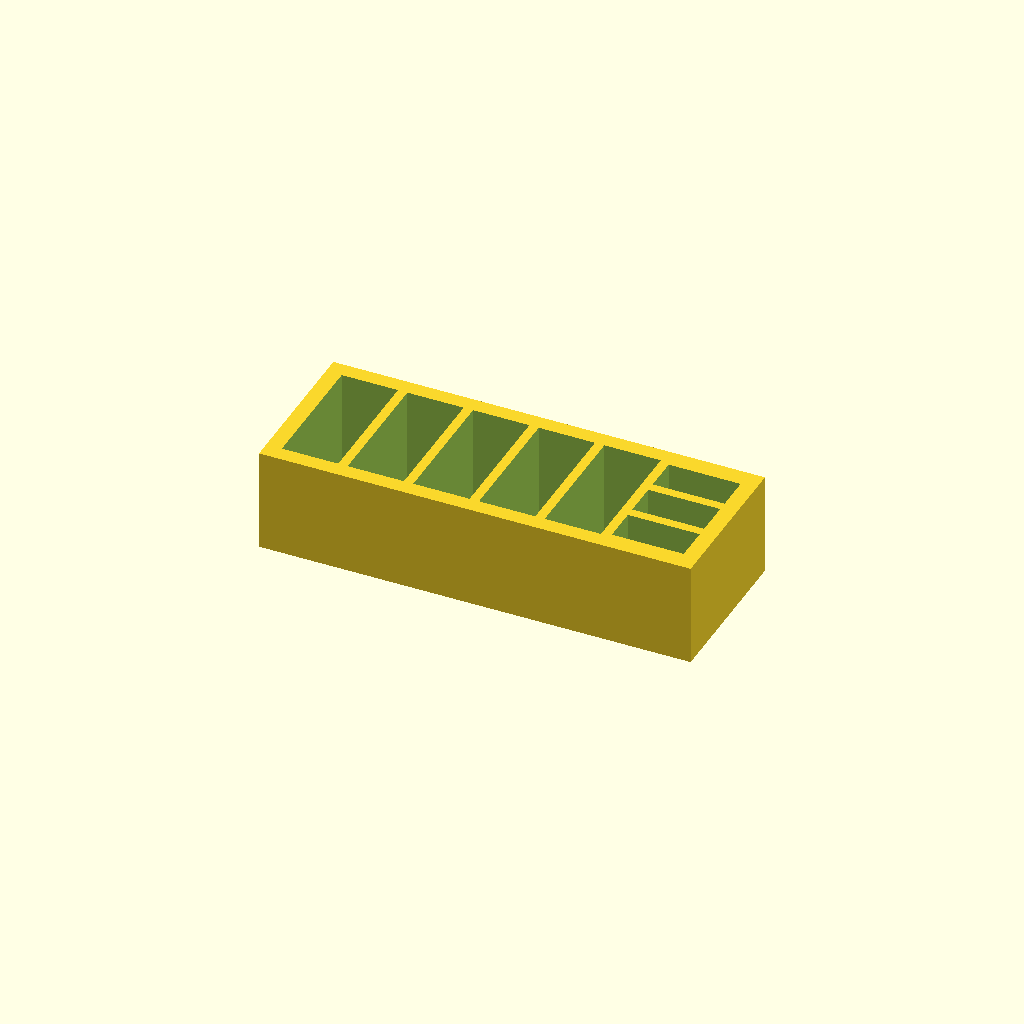
Cell 1 — every parameter at its default value.
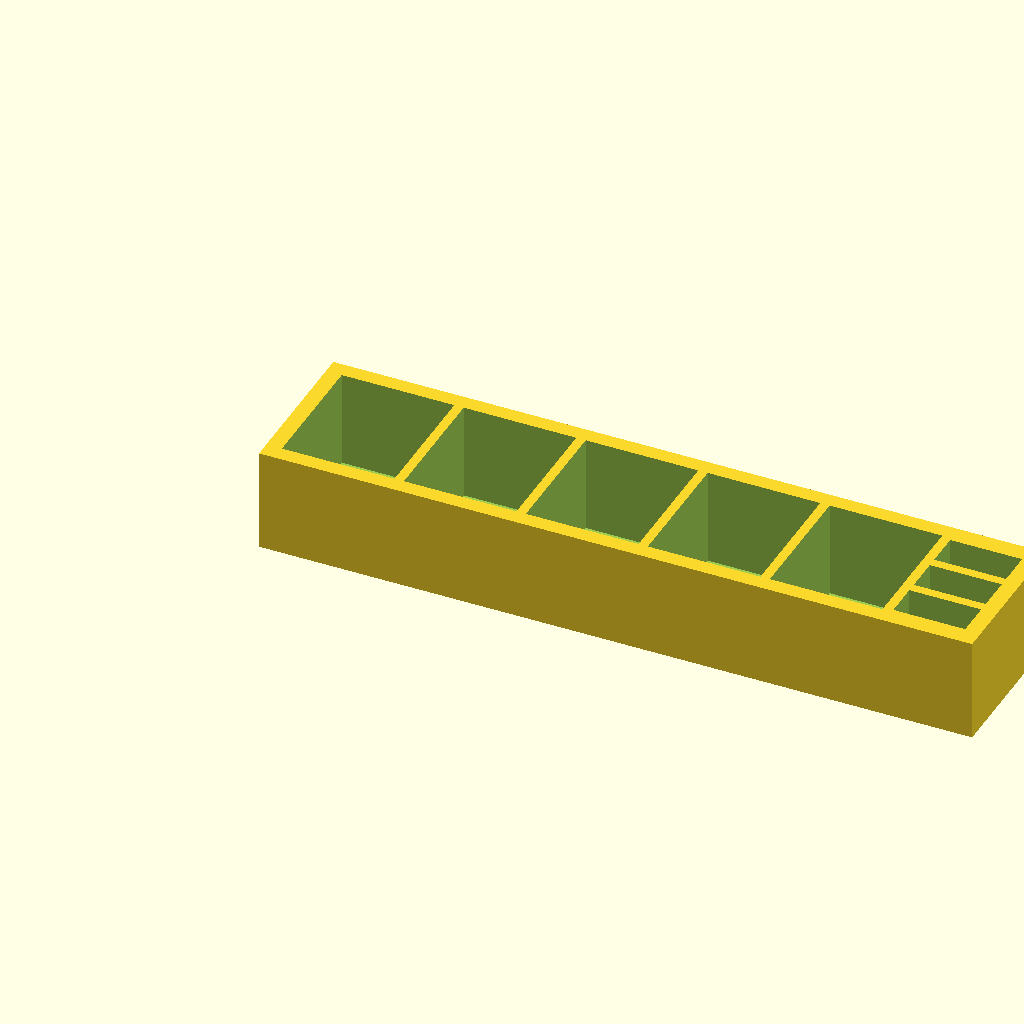
Cell 2: the same model with big_insert_x = 36.
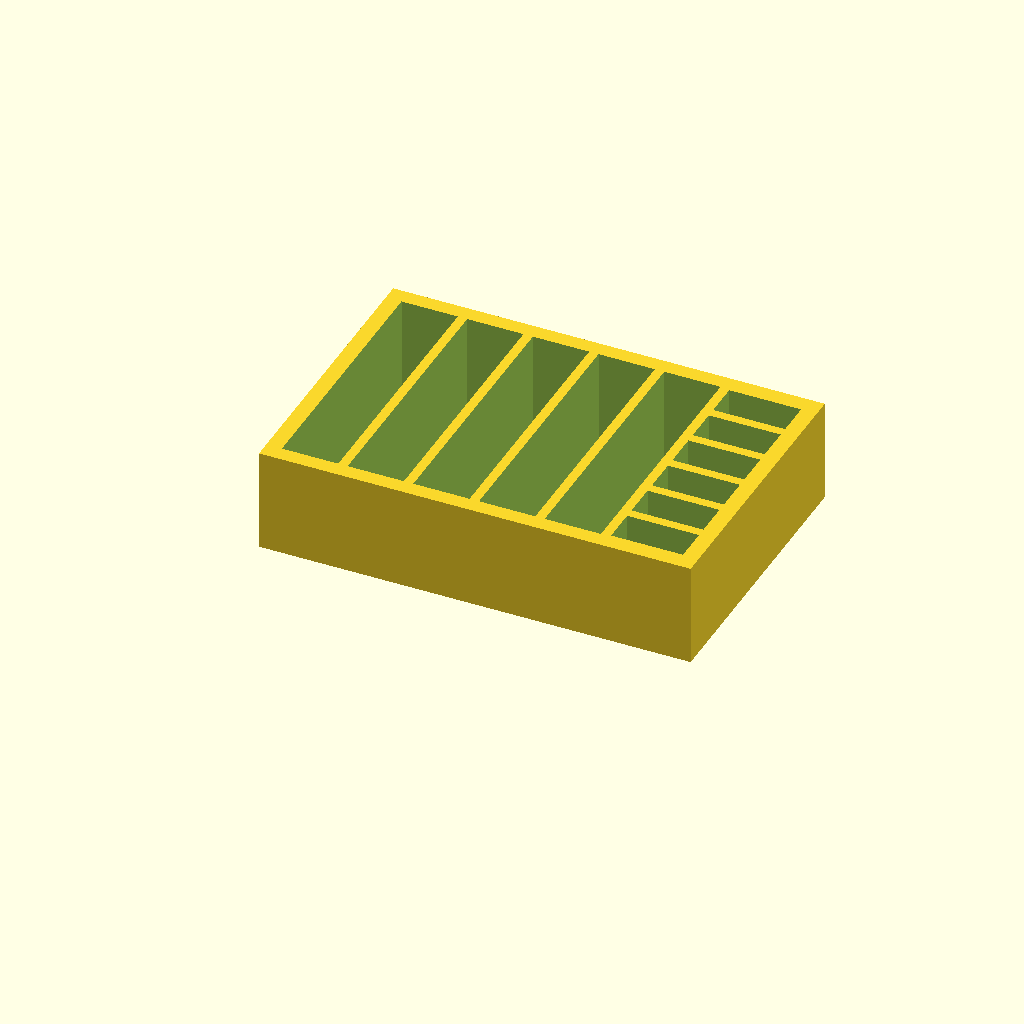
Cell 3: the same model with big_insert_y = 82.
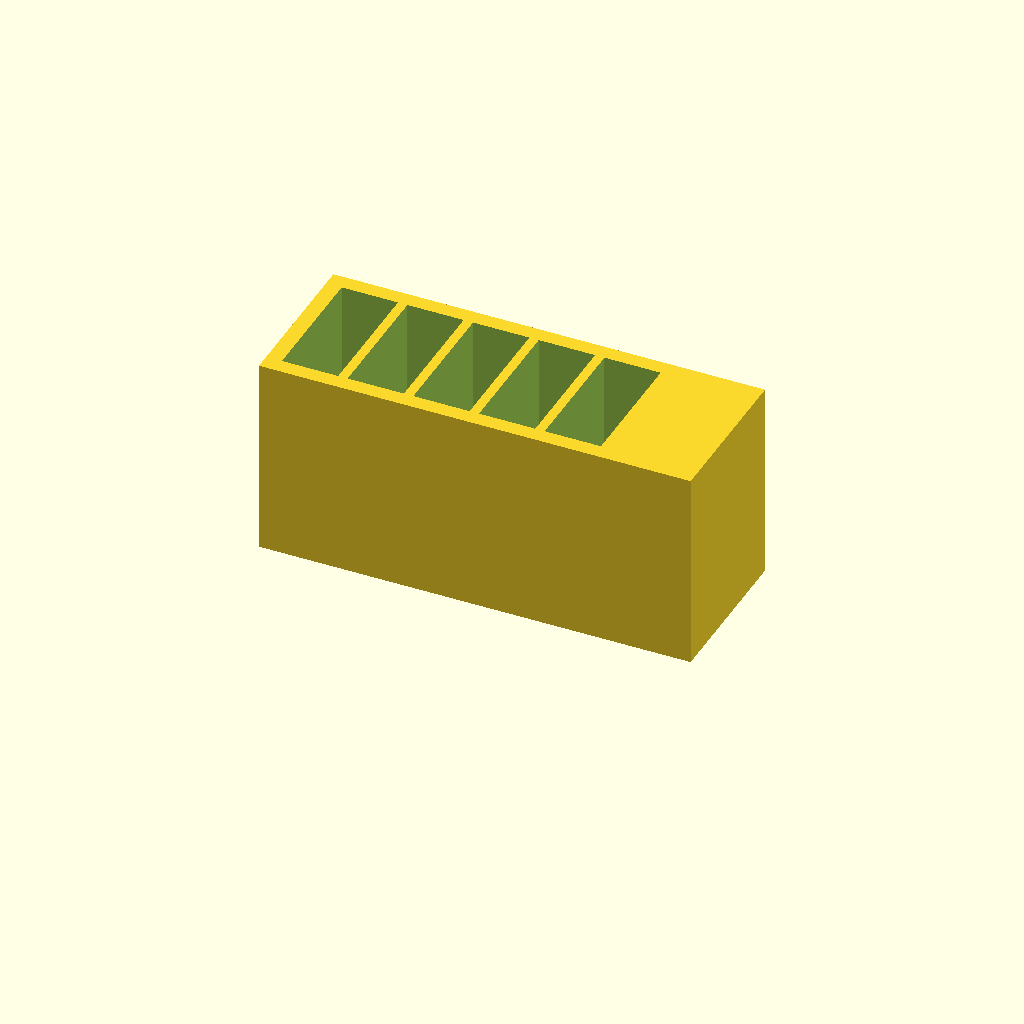
Cell 4 — big_insert_z set to 62, the other parameters unchanged.
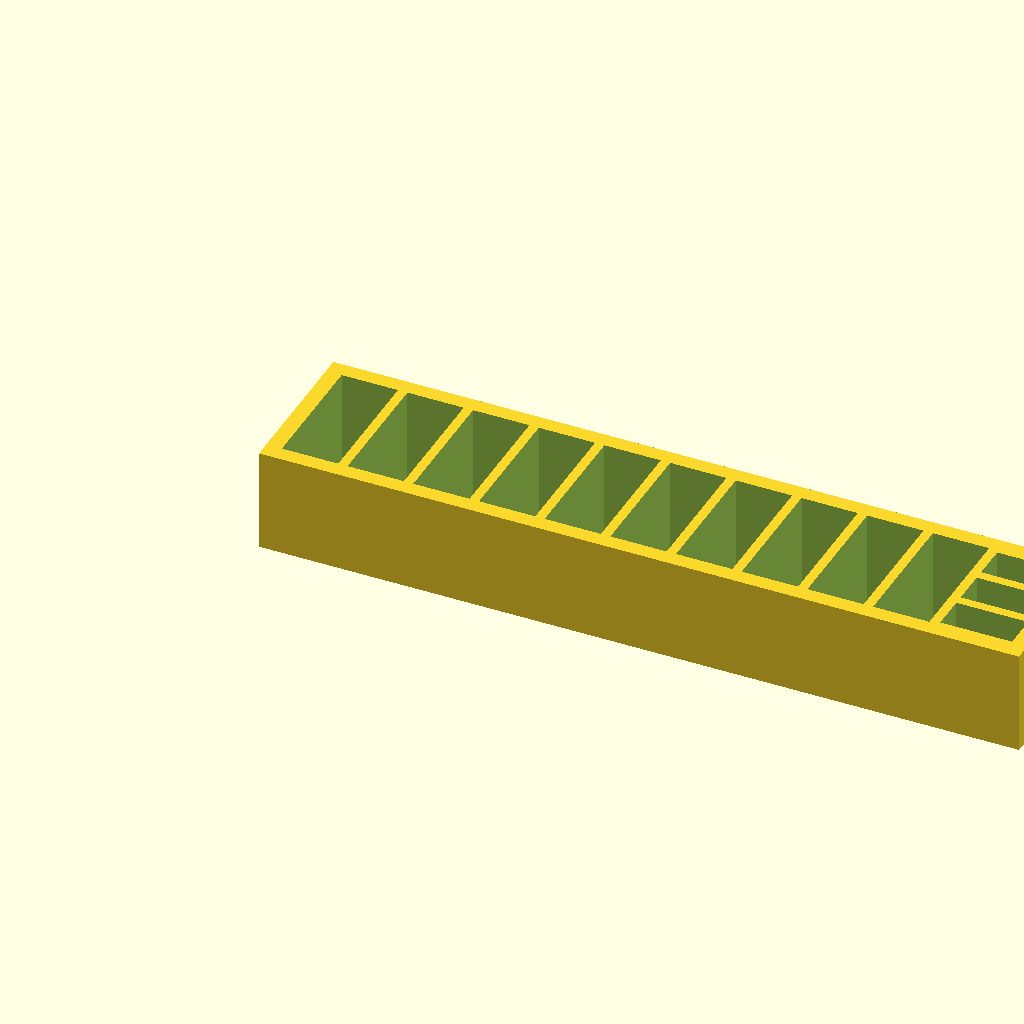
Cell 5 — num_big set to 10, the other parameters unchanged.
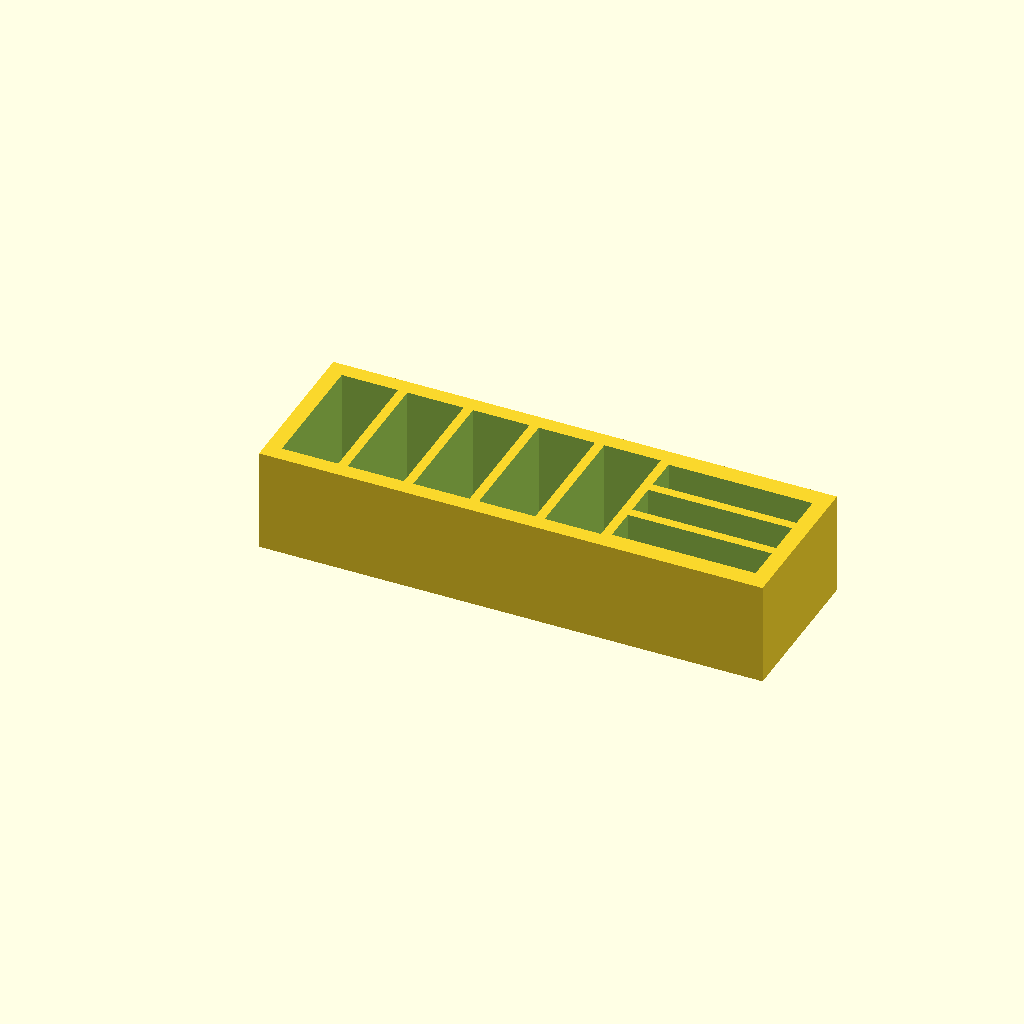
Cell 6: the same model with small_insert_x = 46.
One fixed orthographic camera (rotation 55°, 0°, 25°; colour scheme Cornfield) for every cell.
OpenSCAD source file openscad-insert-organizer/insert_organizer.scad:
// Parameterized insert organizer
// Big inserts (18 x 41 x 31) arranged in a row, plus a perpendicular column
// of small inserts (23 x 11 x 31) at the right end. All gaps and borders
// match the shared spec; the outer X grows to fit.

// ---- Big insert parameters ----
big_insert_x = 18;   // big insert width  (X, short side)
big_insert_y = 41;   // big insert depth  (Y, long side)
big_insert_z = 31;   // big insert height (Z, cut depth)
num_big      = 5;    // how many big inserts in the row

// ---- Small insert parameters (perpendicular orientation) ----
small_insert_x = 23; // small insert long side, along X (perpendicular to big inserts)
small_insert_y = 11; // small insert short side, along Y
small_insert_z = 31;

// ---- Shared parameters ----
internal_gap    = 3; // nominal wall thickness between adjacent inserts
border          = 5; // nominal wall thickness around the outside
floor_thickness = 2; // solid floor below the inserts

$fn = 64;

// ---- Outer box ----
// X grows just enough to give the small-insert column a full 3 mm gap to the
// last big insert and a full 5 mm right border. Y and Z are unchanged.
last_big_end_x = border + num_big * big_insert_x + (num_big - 1) * internal_gap;
small_x_origin = last_big_end_x + internal_gap;
outer_x        = small_x_origin + small_insert_x + border;
outer_y        = 2 * border + big_insert_y;
outer_z        = floor_thickness + big_insert_z;

// How many small inserts fit stacked along Y inside the big-insert Y window,
// using the standard internal_gap between them.
num_small         = floor((big_insert_y + internal_gap) / (small_insert_y + internal_gap));
small_stack_y     = num_small * small_insert_y + (num_small - 1) * internal_gap;
small_y_offset    = (big_insert_y - small_stack_y) / 2;        // center the stack in Y

module insert_organizer() {
    difference() {
        cube([outer_x, outer_y, outer_z]);

        // Big inserts (long axis along Y)
        for (i = [0 : num_big - 1]) {
            translate([
                border + i * (big_insert_x + internal_gap),
                border,
                floor_thickness
            ])
            cube([big_insert_x, big_insert_y, big_insert_z + 1]);
        }

        // Small inserts (long axis along X, stacked along Y)
        for (j = [0 : num_small - 1]) {
            translate([
                small_x_origin,
                border + small_y_offset + j * (small_insert_y + internal_gap),
                floor_thickness
            ])
            cube([small_insert_x, small_insert_y, small_insert_z + 1]);
        }
    }
}

insert_organizer();

echo(str("Outer: ", outer_x, " x ", outer_y, " x ", outer_z, " mm"));
echo(str("Small inserts fit: ", num_small));
Parameter table extracted from the source (name, type, default, range or options):
big_insert_x: number, default 18
big_insert_y: number, default 41
big_insert_z: number, default 31
num_big: number, default 5
small_insert_x: number, default 23
small_insert_y: number, default 11
small_insert_z: number, default 31
internal_gap: number, default 3
border: number, default 5
floor_thickness: number, default 2
